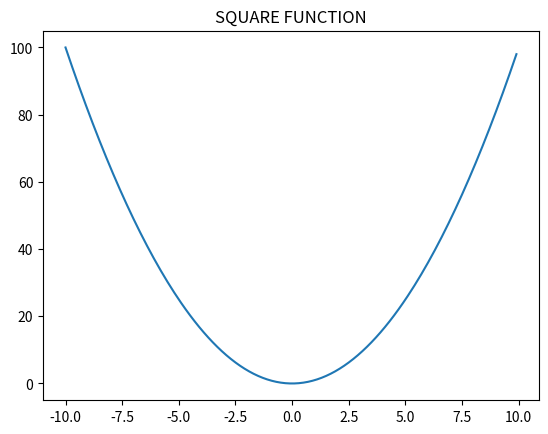

Write the Python code that produced this figure.
import matplotlib.pyplot as plt
import numpy as np

def func(x):
    return x*x


x = np.arange(-10, 10, 0.1)
y = func(x)
plt.plot(x, y)

plt.title("SQUARE FUNCTION")
plt.show()
